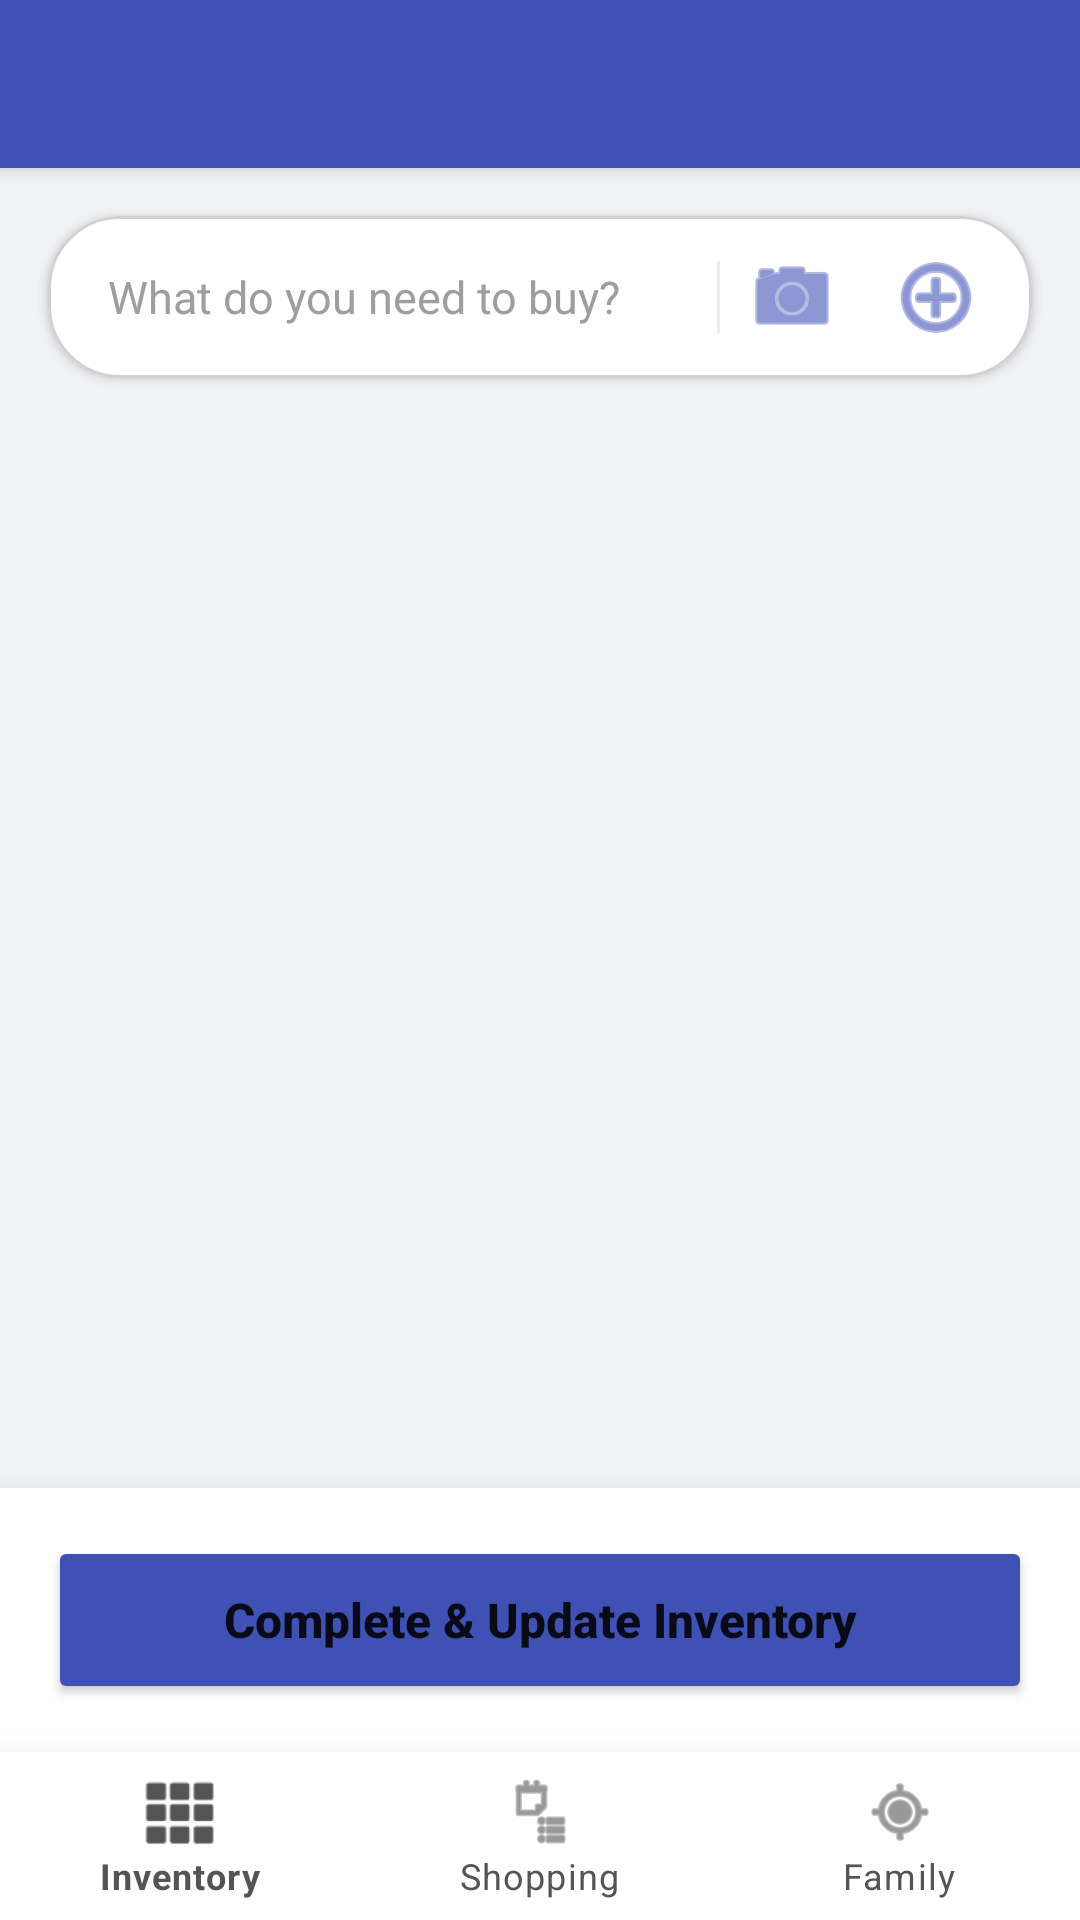

This screen was rendered from an Android layout file. Write that file and the resources it references.
<!-- AndroidManifest.xml: application theme Theme.FamilyApp -->
<!-- res/layout/activity_shopping_list.xml -->
<?xml version="1.0" encoding="utf-8"?>
<androidx.coordinatorlayout.widget.CoordinatorLayout
    xmlns:android="http://schemas.android.com/apk/res/android"
    xmlns:app="http://schemas.android.com/apk/res-auto"
    xmlns:tools="http://schemas.android.com/tools"
    android:layout_width="match_parent"
    android:layout_height="match_parent"
    android:background="#F0F2F5"
    android:fitsSystemWindows="true">

    <com.google.android.material.appbar.AppBarLayout
        android:layout_width="match_parent"
        android:layout_height="wrap_content"
        android:background="#3F51B5"
        app:elevation="4dp"> <androidx.appcompat.widget.Toolbar
        android:id="@+id/toolbar"
        android:layout_width="match_parent"
        android:layout_height="?attr/actionBarSize"
        app:titleTextColor="@android:color/white"
        app:subtitleTextColor="#D1D9FF"
        app:popupTheme="@style/Theme.AppCompat.Light"/>
    </com.google.android.material.appbar.AppBarLayout>

    <LinearLayout
        android:layout_width="match_parent"
        android:layout_height="match_parent"
        android:orientation="vertical"
        app:layout_behavior="@string/appbar_scrolling_view_behavior">

        <com.google.android.material.card.MaterialCardView
            android:layout_width="match_parent"
            android:layout_height="wrap_content"
            android:layout_margin="16dp"
            app:cardCornerRadius="24dp"
            app:cardElevation="2dp"
            app:cardBackgroundColor="#FFFFFF"
            app:strokeColor="#D1D1D1"
            app:strokeWidth="1dp">

            <LinearLayout
                android:layout_width="match_parent"
                android:layout_height="54dp"
                android:orientation="horizontal"
                android:paddingEnd="8dp"
                android:gravity="center_vertical">

                <EditText
                    android:id="@+id/etQuickAddName"
                    android:layout_width="0dp"
                    android:layout_height="match_parent"
                    android:layout_weight="1"
                    android:hint="What do you need to buy?"
                    android:textColor="#212121"
                    android:textColorHint="#9E9E9E"
                    android:background="@android:color/transparent"
                    android:paddingHorizontal="20dp"
                    android:textSize="15sp"
                    android:inputType="textCapWords" />

                <View android:layout_width="1dp" android:layout_height="24dp" android:background="#EEEEEE" />

                <ImageButton
                    android:id="@+id/btnScanShopping"
                    android:layout_width="48dp"
                    android:layout_height="48dp"
                    android:background="?attr/selectableItemBackgroundBorderless"
                    android:src="@android:drawable/ic_menu_camera"
                    app:tint="#3F51B5" />

                <ImageButton
                    android:id="@+id/btnAddShoppingItem"
                    android:layout_width="48dp"
                    android:layout_height="48dp"
                    android:background="?attr/selectableItemBackgroundBorderless"
                    android:src="@android:drawable/ic_menu_add"
                    app:tint="#3F51B5" />
            </LinearLayout>
        </com.google.android.material.card.MaterialCardView>

        <androidx.recyclerview.widget.RecyclerView
            android:id="@+id/rvShoppingList"
            android:layout_width="match_parent"
            android:layout_height="0dp"
            android:layout_weight="1"
            android:paddingHorizontal="12dp"
            android:clipToPadding="false"
            android:paddingBottom="100dp" />
    </LinearLayout>

    <com.google.android.material.card.MaterialCardView
        android:id="@+id/cardCompleteAction"
        android:layout_width="match_parent"
        android:layout_height="wrap_content"
        android:layout_gravity="bottom"
        android:layout_marginBottom="56dp"
        app:cardElevation="12dp"
        app:cardCornerRadius="0dp"
        app:cardBackgroundColor="#FFFFFF"
        app:strokeWidth="0dp">
        <Button
            android:id="@+id/btnCompletePurchase"
            android:layout_width="match_parent"
            android:layout_height="56dp"
            android:layout_margin="16dp"
            android:text="Complete &amp; Update Inventory"
            android:textAllCaps="false"
            android:textStyle="bold"
            android:textSize="16sp"
            android:backgroundTint="#3F51B5"
            app:cornerRadius="8dp" />
    </com.google.android.material.card.MaterialCardView>

    <com.google.android.material.bottomnavigation.BottomNavigationView
        android:id="@+id/bottomNav"
        android:layout_width="match_parent"
        android:layout_height="wrap_content"
        android:layout_gravity="bottom"
        android:background="#FFFFFF"
        app:itemIconTint="#545454"
        app:itemTextColor="#545454"
        app:elevation="16dp"
        app:menu="@menu/bottom_nav_menu" />

</androidx.coordinatorlayout.widget.CoordinatorLayout>
<!-- resources referenced by this layout -->
<resources>
  <style name="Theme.FamilyApp" parent="Theme.MaterialComponents.DayNight.NoActionBar">
          <item name="colorPrimary">#3F51B5</item>
          <item name="colorPrimaryVariant">#303F9F</item>
          <item name="colorOnPrimary">@color/white</item>
  
          <item name="android:statusBarColor">?attr/colorPrimaryVariant</item>
      </style>
  <!-- not gathered from this repository: default colours our renderer supplied (Android Studio template values) -->
  <color name="white">#FFFFFFFF</color>
</resources>
